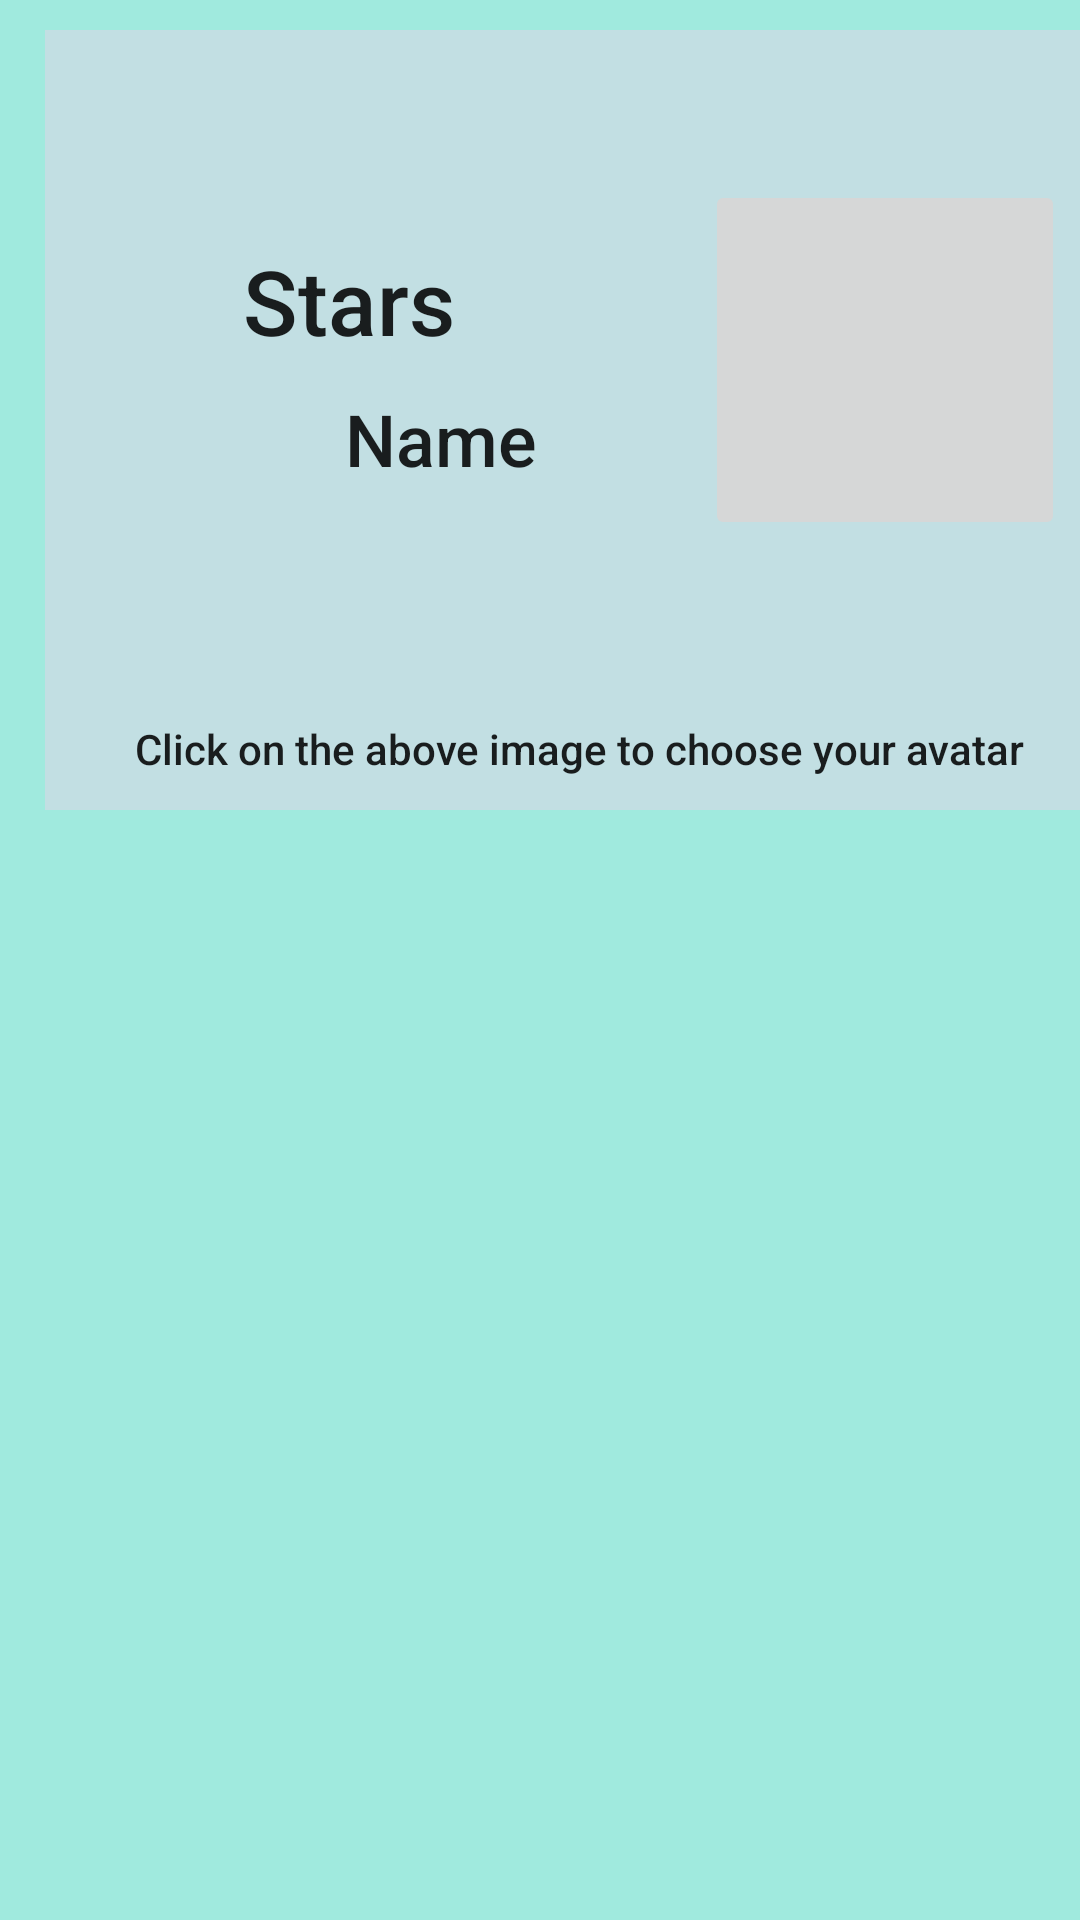

Produce the Android XML layout that renders to this screen, including the resource entries it uses.
<!-- AndroidManifest.xml: application theme AppTheme -->
<!-- res/layout/id_screen.xml -->
<?xml version="1.0" encoding="utf-8"?>
<RelativeLayout xmlns:android="http://schemas.android.com/apk/res/android"
    xmlns:app="http://schemas.android.com/apk/res-auto"
    xmlns:tools="http://schemas.android.com/tools"
    android:layout_width="match_parent"
    android:layout_height="match_parent"
    android:background="@color/colorAccent"
    tools:context=".IdScreen">


    <GridView
        android:id="@+id/gridview"
        android:layout_width="match_parent"
        android:layout_height="match_parent"
        android:layout_marginTop="300dp"
        android:background="@color/common_google_signin_btn_text_dark_pressed"
        android:columnWidth="90dp"
        android:gravity="center"
        android:numColumns="3"
        android:stretchMode="columnWidth"
        android:verticalSpacing="70dp" />

    <RelativeLayout
        android:layout_width="391dp"
        android:layout_height="260dp"
        android:layout_marginLeft="15dp"
        android:layout_marginTop="10dp"
        android:background="@color/colorPrimary"
        android:orientation="vertical">

        <TextView
            android:id="@+id/textView15"
            android:layout_width="203dp"
            android:layout_height="35dp"
            android:layout_marginTop="70dp"
            android:text="         Stars"
            android:textAppearance="@style/TextAppearance.AppCompat.Body2"
            android:textSize="30sp" />

        <ImageButton
            android:id="@+id/avatarr"
            android:layout_width="120dp"
            android:layout_height="120dp"
            android:layout_marginLeft="220dp"
            android:layout_marginTop="50dp"
            android:onClick="Image" />

        <TextView
            android:id="@+id/stars_1"
            android:layout_width="123dp"
            android:layout_height="39dp"
            android:layout_marginLeft="100dp"
            android:layout_marginTop="120dp"
            android:ems="10"
            android:inputType="textPersonName"
            android:text="Name"
            android:textAppearance="@style/TextAppearance.AppCompat.Body2"
            android:textSize="24sp" />


        <TextView
            android:id="@+id/textView7"
            android:layout_width="wrap_content"
            android:layout_height="wrap_content"
            android:layout_marginLeft="30dp"
            android:layout_marginTop="230dp"
            android:text="Click on the above image to choose your avatar"
            android:textAppearance="@style/TextAppearance.AppCompat.Body2" />




    </RelativeLayout>


</RelativeLayout>
<!-- resources referenced by this layout -->
<resources>
  <color name="colorAccent">#A0EADE</color>
  <color name="colorPrimary">#C2DFE3</color>
  <style name="AppTheme" parent="Theme.AppCompat.Light.NoActionBar">
          
          <item name="colorPrimary">@color/colorPrimary</item>
          <item name="colorPrimaryDark">@color/colorPrimaryDark</item>
          <item name="colorAccent">@color/colorAccent</item>
          <item name="overlapAnchor">false</item>
          <item name="android:dropDownVerticalOffset">-4dp</item>
      </style>
  <color name="colorPrimaryDark">#1D263B</color>
</resources>
